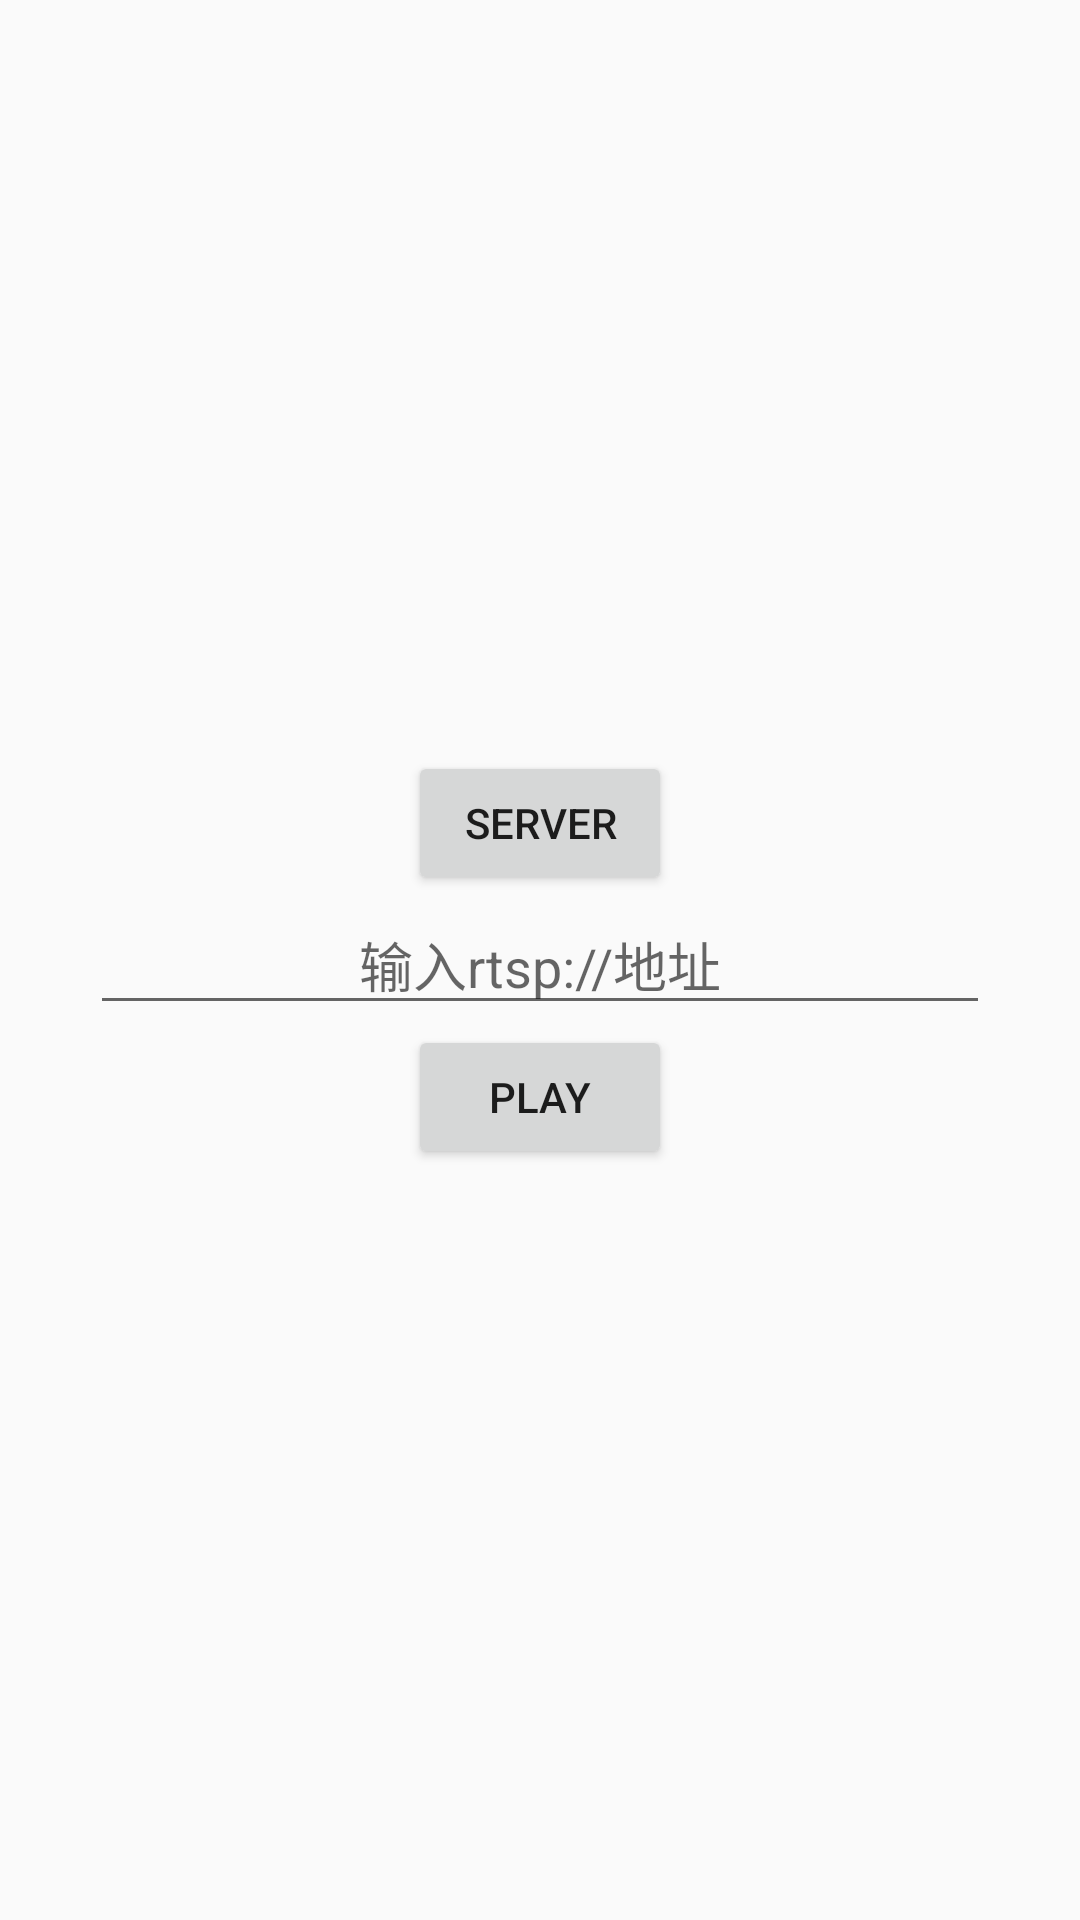

This screen was rendered from an Android layout file. Write that file and the resources it references.
<!-- AndroidManifest.xml: application theme AppTheme -->
<!-- res/layout/activity_main.xml -->
<?xml version="1.0" encoding="utf-8"?>
<LinearLayout xmlns:android="http://schemas.android.com/apk/res/android"
    xmlns:tools="http://schemas.android.com/tools"
    android:layout_width="match_parent"
    android:layout_height="match_parent"
    android:gravity="center"
    android:orientation="vertical"
    tools:context=".MainActivity">

    <Button
        android:layout_width="wrap_content"
        android:layout_height="wrap_content"
        android:text="Server"
        android:onClick="onServer"
       android:layout_centerInParent="true" />
<EditText
    android:id="@+id/edit_url"
    android:layout_width="match_parent"
    android:gravity="center"
    android:layout_marginLeft="30dp"
    android:layout_marginRight="30dp"
    android:lines="1"
    android:hint="输入rtsp://地址"
    android:layout_height="wrap_content" />
    <Button
        android:layout_width="wrap_content"
        android:layout_height="wrap_content"
        android:text="Play"
        android:onClick="onPlay"
        android:layout_centerInParent="true" />

</LinearLayout>
<!-- resources referenced by this layout -->
<resources>
  <style name="AppTheme" parent="Theme.AppCompat.Light.DarkActionBar">
          
          <item name="colorPrimary">@color/colorPrimary</item>
          <item name="colorPrimaryDark">@color/colorPrimaryDark</item>
          <item name="colorAccent">@color/colorAccent</item>
      </style>
  <!-- not gathered from this repository: default colours our renderer supplied (Android Studio template values) -->
  <color name="colorPrimary">#FF6200EE</color>
  <color name="colorPrimaryDark">#FF3700B3</color>
  <color name="colorAccent">#FF03DAC5</color>
</resources>
